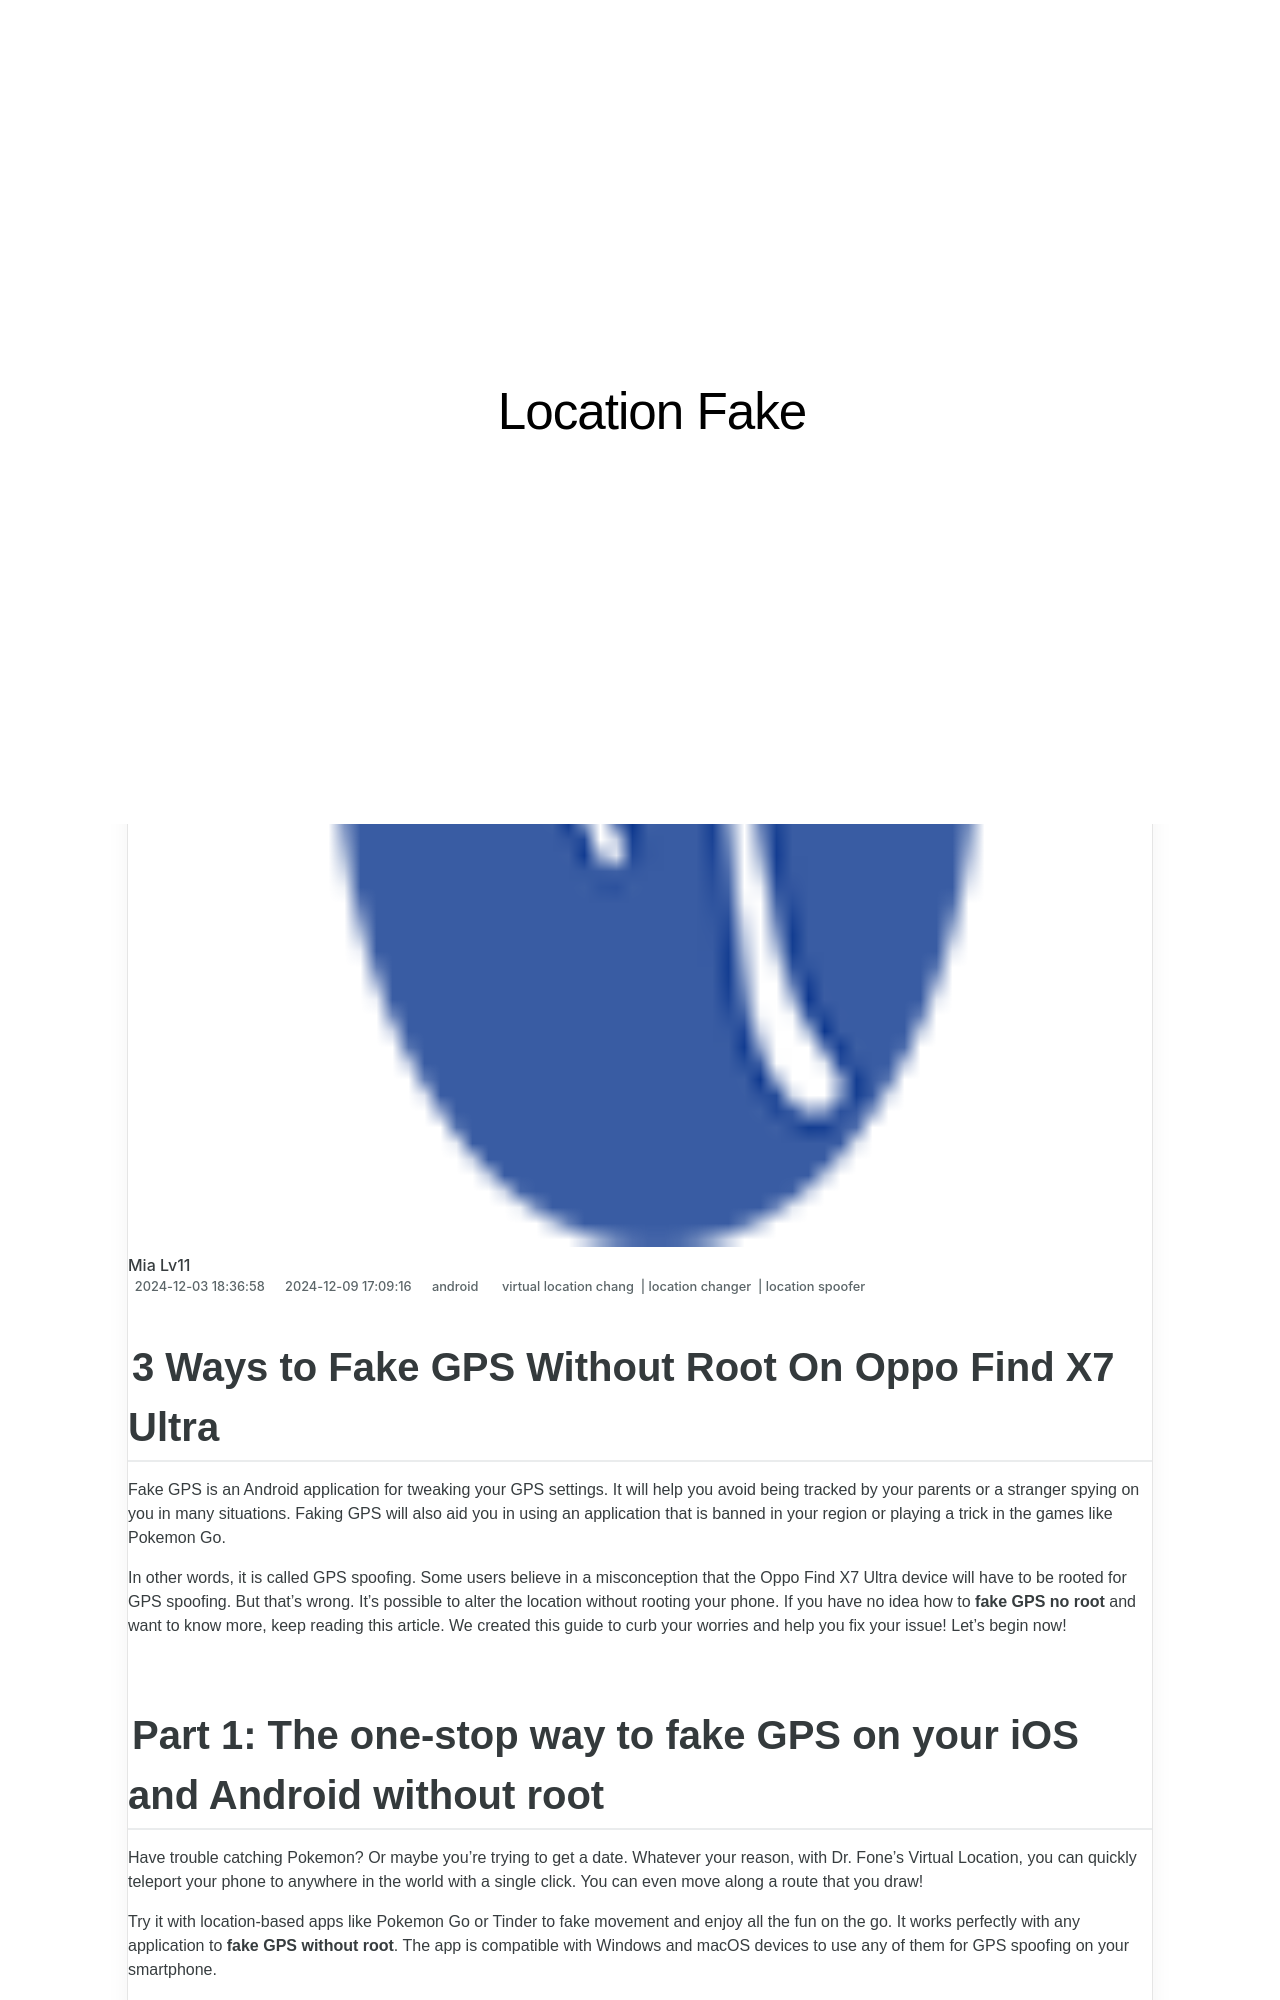

repository: techidaily/site-location-fake · page: 3-ways-to-fake-gps-without-root-on-oppo-find-x7-ultra-drfone-by-drfone-virtual-android/index.html · generator: jekyll

---
title: 3 Ways to Fake GPS Without Root On Oppo Find X7 Ultra | Dr.fone
date: 2024-12-03T18:36:58.987Z
updated: 2024-12-09T17:09:16.776Z
tags: 
  - virtual location chang
  - location changer
  - location spoofer
categories:
  - android
description: This article describes 3 Ways to Fake GPS Without Root On Oppo Find X7 Ultra
excerpt: This article describes 3 Ways to Fake GPS Without Root On Oppo Find X7 Ultra
keywords: change gps location on android,fake gps location on android,change location on android,fake location on android,change location on Find X7 Ultra,fake location on Find X7 Ultra
thumbnail: https://thmb.techidaily.com/1ee4d598dddce3a6246087c27cdd3992445e17b0d9a8038ff04440aee38e00e3.jpg
---

## 3 Ways to Fake GPS Without Root On Oppo Find X7 Ultra

Fake GPS is an Android application for tweaking your GPS settings. It will help you avoid being tracked by your parents or a stranger spying on you in many situations. Faking GPS will also aid you in using an application that is banned in your region or playing a trick in the games like Pokemon Go.

In other words, it is called GPS spoofing. Some users believe in a misconception that the Oppo Find X7 Ultra device will have to be rooted for GPS spoofing. But that’s wrong. It’s possible to alter the location without rooting your phone. If you have no idea how to **fake GPS no root** and want to know more, keep reading this article. We created this guide to curb your worries and help you fix your issue! Let’s begin now!
